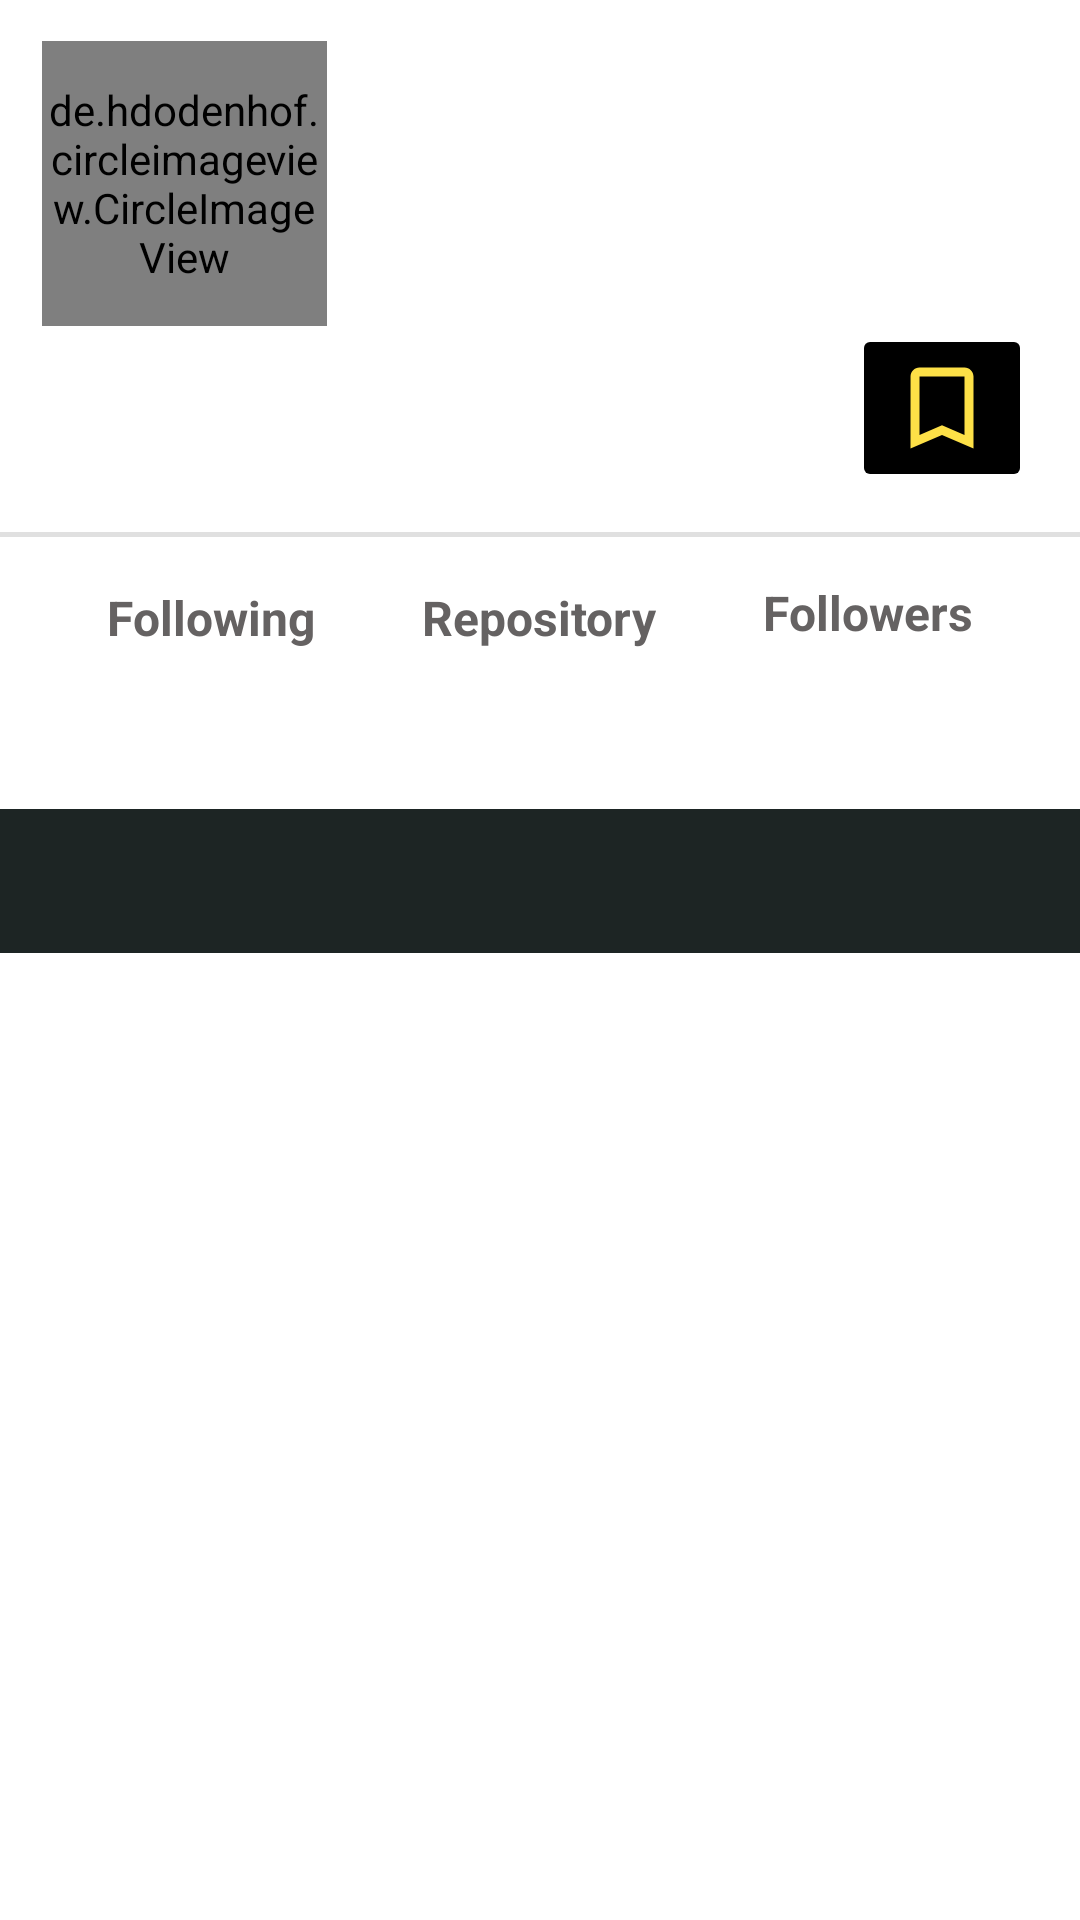

Write the Android layout XML for this screen, with the resource values it uses.
<!-- AndroidManifest.xml: application theme Theme.GitHubUserApp -->
<!-- res/layout/activity_detail.xml -->
<?xml version="1.0" encoding="utf-8"?>
<androidx.constraintlayout.widget.ConstraintLayout xmlns:android="http://schemas.android.com/apk/res/android"
    xmlns:app="http://schemas.android.com/apk/res-auto"
    xmlns:tools="http://schemas.android.com/tools"
    android:layout_width="match_parent"
    android:layout_height="match_parent"
    tools:context=".activity.DetailActivity">

    <ProgressBar
        android:id="@+id/progressBar"
        style="?android:attr/progressBarStyle"
        android:layout_width="wrap_content"
        android:layout_height="wrap_content"
        android:visibility="gone"
        app:layout_constraintBottom_toBottomOf="parent"
        app:layout_constraintEnd_toEndOf="parent"
        app:layout_constraintHorizontal_bias="0.498"
        app:layout_constraintStart_toStartOf="parent"
        app:layout_constraintTop_toTopOf="parent"
        app:layout_constraintVertical_bias="0.568"
        tools:visibility="visible" />

    <de.hdodenhof.circleimageview.CircleImageView
        android:id="@+id/detail_photo"
        android:layout_width="95dp"
        android:layout_height="95dp"
        app:civ_border_color="#FFFFFF"
        app:civ_border_width="1dp"
        app:layout_constraintBottom_toBottomOf="parent"
        app:layout_constraintEnd_toEndOf="parent"
        app:layout_constraintHorizontal_bias="0.053"
        app:layout_constraintStart_toStartOf="parent"
        app:layout_constraintTop_toTopOf="parent"
        app:layout_constraintVertical_bias="0.025"
        tools:ignore="ImageContrastCheck"
        tools:src="@tools:sample/avatars" />

    <TextView
        android:id="@+id/tv_username"
        style="@style/WrapContent"
        android:layout_marginTop="4dp"
        android:textSize="16sp"
        app:layout_constraintEnd_toEndOf="parent"
        app:layout_constraintHorizontal_bias="0.0"
        app:layout_constraintStart_toStartOf="@+id/tv_name"
        app:layout_constraintTop_toBottomOf="@+id/tv_name"
        tools:text="mrifkiaufa" />

    <TextView
        android:id="@+id/tv_name"
        style="@style/WrapContent"
        android:layout_marginStart="20dp"
        android:layout_marginTop="40dp"
        android:textColor="@color/grey_500"
        android:textSize="22sp"
        android:textStyle="bold"
        app:layout_constraintEnd_toEndOf="parent"
        app:layout_constraintHorizontal_bias="0.0"
        app:layout_constraintStart_toEndOf="@+id/detail_photo"
        app:layout_constraintTop_toTopOf="parent"
        tools:text="Rifki Aufa" />

    <TextView
        android:id="@+id/tv_location"
        style="@style/WrapContent"
        android:layout_marginTop="12dp"
        android:textColor="@color/grey_500"
        android:textSize="16sp"
        app:layout_constraintEnd_toEndOf="parent"
        app:layout_constraintHorizontal_bias="0.0"
        app:layout_constraintStart_toStartOf="@+id/detail_photo"
        app:layout_constraintTop_toBottomOf="@+id/detail_photo"
        tools:text="Banda Aceh, Indonesia" />

    <TextView
        android:id="@+id/tv_company"
        style="@style/WrapContent"
        android:layout_marginTop="4dp"
        android:textSize="14sp"
        app:layout_constraintEnd_toEndOf="parent"
        app:layout_constraintHorizontal_bias="0.0"
        app:layout_constraintStart_toStartOf="@+id/tv_location"
        app:layout_constraintTop_toBottomOf="@+id/tv_location"
        tools:text="Bangkit" />

    <View
        android:id="@+id/divider"
        android:layout_width="409dp"
        android:layout_height="1.5dp"
        android:layout_marginTop="12dp"
        android:background="?android:attr/listDivider"
        app:layout_constraintEnd_toEndOf="parent"
        app:layout_constraintStart_toStartOf="parent"
        app:layout_constraintTop_toBottomOf="@+id/tv_company" />

    <View
        android:id="@+id/divider2"
        android:layout_width="409dp"
        android:layout_height="1.5dp"
        android:background="?android:attr/listDivider"
        app:layout_constraintBottom_toBottomOf="parent"
        app:layout_constraintStart_toStartOf="parent"
        app:layout_constraintTop_toBottomOf="@+id/tv_repository"
        app:layout_constraintVertical_bias="0.053" />

    <TextView
        android:id="@+id/tv_followers"
        style="@style/UserInfoData"
        android:textColor="@color/grey_500"
        app:layout_constraintEnd_toEndOf="@+id/textView12"
        app:layout_constraintHorizontal_bias="0.467"
        app:layout_constraintStart_toStartOf="@+id/textView12"
        app:layout_constraintTop_toBottomOf="@+id/textView12"
        tools:text="5" />

    <TextView
        android:id="@+id/tv_following"
        style="@style/UserInfoData"
        android:textColor="@color/grey_500"
        app:layout_constraintEnd_toEndOf="@+id/textView8"
        app:layout_constraintHorizontal_bias="0.456"
        app:layout_constraintStart_toStartOf="@+id/textView8"
        app:layout_constraintTop_toBottomOf="@+id/textView8"
        tools:text="500" />

    <TextView
        android:id="@+id/tv_repository"
        style="@style/UserInfoData"
        android:textColor="@color/grey_500"
        app:layout_constraintEnd_toEndOf="@+id/textView11"
        app:layout_constraintHorizontal_bias="0.478"
        app:layout_constraintStart_toStartOf="@+id/textView11"
        app:layout_constraintTop_toBottomOf="@+id/textView11"
        tools:text="1000" />

    <TextView
        android:id="@+id/textView12"
        style="@style/UserInfo"
        android:text="@string/followers"
        android:textColor="@color/grey_500"
        app:layout_constraintEnd_toEndOf="parent"
        app:layout_constraintHorizontal_bias="0.5"
        app:layout_constraintStart_toEndOf="@+id/textView11"
        app:layout_constraintTop_toTopOf="@+id/divider"
        tools:text="Followers" />

    <TextView
        android:id="@+id/textView8"
        style="@style/UserInfo"
        android:text="@string/following"
        android:textColor="@color/grey_500"
        app:layout_constraintEnd_toStartOf="@+id/textView11"
        app:layout_constraintHorizontal_bias="0.5"
        app:layout_constraintStart_toStartOf="parent"
        app:layout_constraintTop_toBottomOf="@+id/divider"
        tools:text="Following" />

    <TextView
        android:id="@+id/textView11"
        style="@style/UserInfo"
        android:text="@string/repository"
        android:textColor="@color/grey_500"
        app:layout_constraintEnd_toStartOf="@+id/textView12"
        app:layout_constraintHorizontal_bias="0.5"
        app:layout_constraintStart_toEndOf="@+id/textView8"
        app:layout_constraintTop_toBottomOf="@+id/divider"
        tools:text="Repository" />

    <com.google.android.material.tabs.TabLayout
        android:id="@+id/tabs"
        android:layout_width="match_parent"
        android:layout_height="wrap_content"
        android:background="#1D2524"
        android:textAlignment="center"
        app:layout_constraintBottom_toBottomOf="parent"
        app:layout_constraintEnd_toEndOf="parent"
        app:layout_constraintHorizontal_bias="1.0"
        app:layout_constraintStart_toStartOf="parent"
        app:layout_constraintTop_toTopOf="@+id/divider2"
        app:layout_constraintVertical_bias="0.0"
        app:tabTextColor="@android:color/white"
        tools:ignore="SpeakableTextPresentCheck" />

    <androidx.viewpager2.widget.ViewPager2
        android:id="@+id/view_pager"
        android:layout_width="match_parent"
        android:layout_height="0dp"
        app:layout_constraintBottom_toBottomOf="parent"
        app:layout_constraintEnd_toEndOf="parent"
        app:layout_constraintStart_toStartOf="parent"
        app:layout_constraintTop_toBottomOf="@+id/tabs" />

    <ImageButton
        android:id="@+id/favorite"
        android:layout_width="wrap_content"
        android:layout_height="wrap_content"
        android:layout_marginTop="108dp"
        android:layout_marginEnd="16dp"
        android:backgroundTint="@color/black"
        android:src="@drawable/ic_baseline_bookmark_border_36"
        app:layout_constraintEnd_toEndOf="parent"
        app:layout_constraintTop_toTopOf="parent"
        android:contentDescription="@string/make_favorite" />

</androidx.constraintlayout.widget.ConstraintLayout>
<!-- resources referenced by this layout -->
<resources>
  <color name="black">#FF000000</color>
  <color name="grey_500">#656262</color>
  <!-- drawable ic_baseline_bookmark_border_36 (drawable) -->
  <vector android:height="36dp" android:tint="#FDE047"
      android:viewportHeight="24" android:viewportWidth="24"
      android:width="36dp" xmlns:android="http://schemas.android.com/apk/res/android">
      <path android:fillColor="@android:color/white" android:pathData="M17,3L7,3c-1.1,0 -1.99,0.9 -1.99,2L5,21l7,-3 7,3L19,5c0,-1.1 -0.9,-2 -2,-2zM17,18l-5,-2.18L7,18L7,5h10v13z"/>
  </vector>
  <string name="followers">Followers</string>
  <string name="following">Following</string>
  <string name="make_favorite">Make favorite button</string>
  <string name="repository">Repository</string>
  <style name="UserInfo">
          <item name="android:textSize">16sp</item>
          <item name="android:layout_marginTop">16sp</item>
          <item name="android:textStyle">bold</item>
          <item name="android:layout_width">wrap_content</item>
          <item name="android:layout_height">wrap_content</item>
          <item name="android:textColor">#FFFFFF</item>
      </style>
  <style name="UserInfoData">
          <item name="android:textSize">18sp</item>
          <item name="android:layout_marginTop">8sp</item>
          <item name="android:layout_width">wrap_content</item>
          <item name="android:layout_height">wrap_content</item>
          <item name="android:textColor">#CCCCCC</item>
      </style>
  <style name="WrapContent">
          <item name="android:layout_width">wrap_content</item>
          <item name="android:layout_height">wrap_content</item>
      </style>
  <style name="Theme.GitHubUserApp" parent="Theme.MaterialComponents.DayNight.DarkActionBar">
          
          <item name="colorPrimary">@color/pink_500</item>
          <item name="colorPrimaryVariant">@color/pink_700</item>
          <item name="colorOnPrimary">@color/white</item>
          
          <item name="colorSecondary">@color/purple_200</item>
          <item name="colorSecondaryVariant">@color/purple_700</item>
          <item name="colorOnSecondary">@color/white</item>
          
          <item name="android:statusBarColor" tools:targetApi="l">?attr/colorPrimaryVariant</item>
          
      </style>
  <color name="pink_500">#FF5791</color>
  <color name="pink_700">#FF2872</color>
  <color name="white">#FFFFFFFF</color>
  <color name="purple_200">#FFBB86FC</color>
  <color name="purple_700">#FF3700B3</color>
</resources>
